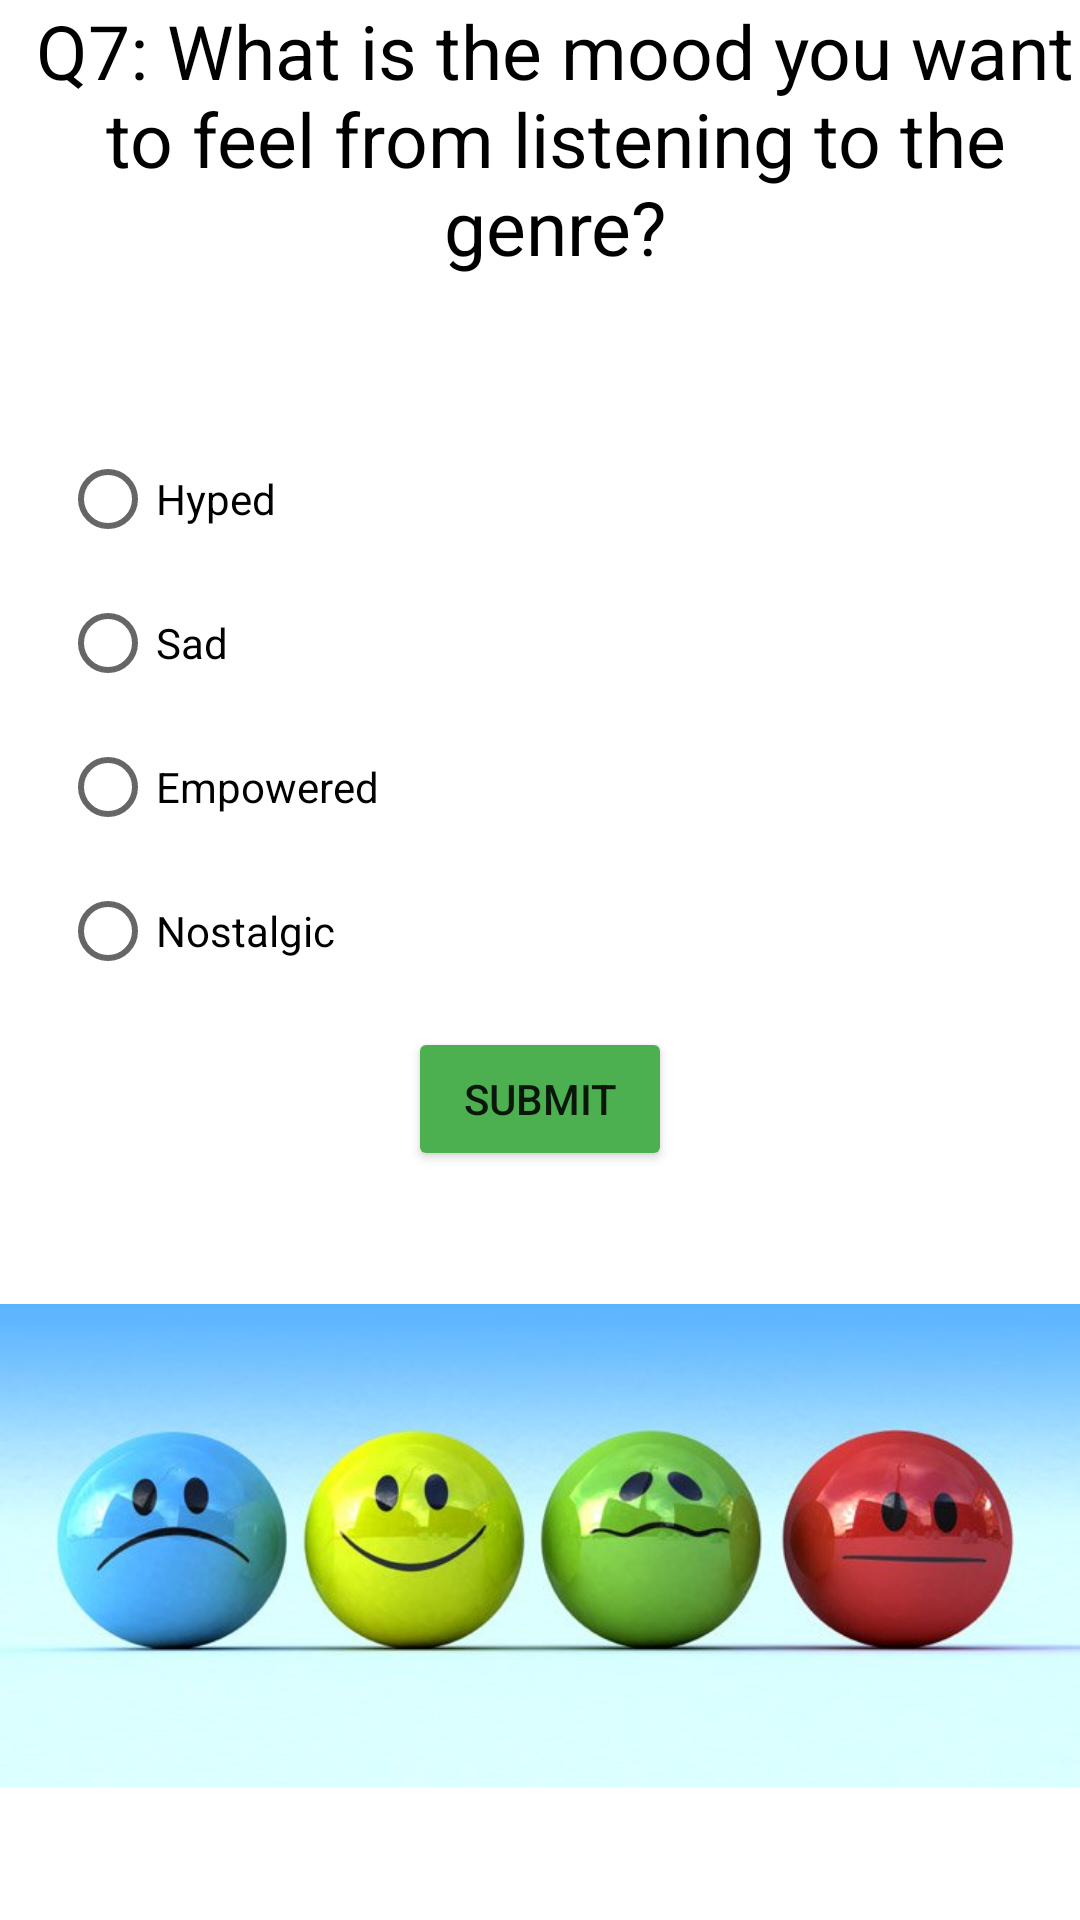

Android layout source for this screen:
<!-- AndroidManifest.xml: application theme Theme.AndroidFinalApp -->
<!-- res/layout/activity_question7.xml -->
<?xml version="1.0" encoding="utf-8"?>
<RelativeLayout xmlns:android="http://schemas.android.com/apk/res/android"
    xmlns:app="http://schemas.android.com/apk/res-auto"
    xmlns:tools="http://schemas.android.com/tools"
    android:layout_width="match_parent"
    android:layout_height="match_parent"
    tools:context=".Question7">


    <TextView
        android:id="@+id/q7textview"
        android:layout_width="wrap_content"
        android:layout_height="wrap_content"
        android:layout_gravity="top|center_horizontal"
        android:textAlignment="center"
        android:layout_marginLeft="10dp"
        android:textSize="25sp"
        android:textColor="@color/black"
        android:text="Q7: What is the mood you want to feel from listening to the genre?" />

    <RadioGroup

        android:layout_width="wrap_content"
        android:layout_height="wrap_content"
        android:layout_marginLeft="20dp"
        android:layout_marginTop="50dp"
        android:layout_below="@+id/q7textview"
        android:orientation="vertical">

        <RadioButton
            android:id="@+id/q7hypedbutton"
            android:layout_width="wrap_content"
            android:layout_height="wrap_content"
            android:text="Hyped"
            tools:ignore="UsingOnClickInXml"
            />

        <RadioButton
            android:id="@+id/q7sadbutton"
            android:layout_width="wrap_content"
            android:layout_height="wrap_content"
            android:text="Sad"
            tools:ignore="UsingOnClickInXml"
            />

        <RadioButton
            android:id="@+id/q7empoweredbutton"
            android:layout_width="wrap_content"
            android:layout_height="wrap_content"
            android:text="Empowered"
            tools:ignore="UsingOnClickInXml"
            />

        <RadioButton
            android:id="@+id/q7nostalgicbutton"
            android:layout_width="wrap_content"
            android:layout_height="wrap_content"
            android:text="Nostalgic"
            tools:ignore="UsingOnClickInXml"
            />
    </RadioGroup>


    <Button
        android:id="@+id/submitq7button"
        android:layout_width="wrap_content"
        android:layout_height="wrap_content"
        android:layout_below="@+id/q7textview"
        android:layout_centerHorizontal="true"
        android:layout_marginTop="250dp"
        android:backgroundTint="#4CAF50"
        android:text="Submit" />

    <ImageView
        android:id="@+id/imageView4"
        android:layout_below="@+id/submitq7button"
        android:layout_width="wrap_content"
        android:layout_height="wrap_content"
        app:srcCompat="@drawable/mood" />

</RelativeLayout>
<!-- resources referenced by this layout -->
<resources>
  <!-- drawable mood: png bitmap (drawable-mdpi, 183527 bytes) -->
  <style name="Theme.AndroidFinalApp" parent="Theme.MaterialComponents.DayNight.DarkActionBar">
          
          <item name="colorPrimary">@color/purple_500</item>
          <item name="colorPrimaryVariant">@color/purple_700</item>
          <item name="colorOnPrimary">@color/white</item>
          
          <item name="colorSecondary">@color/teal_200</item>
          <item name="colorSecondaryVariant">@color/teal_700</item>
          <item name="colorOnSecondary">@color/black</item>
          
          <item name="android:statusBarColor">?attr/colorPrimaryVariant</item>
          
      </style>
  <!-- not gathered from this repository: default colours our renderer supplied (Android Studio template values) -->
  <color name="purple_500">#FF6200EE</color>
  <color name="purple_700">#FF3700B3</color>
  <color name="teal_200">#FF03DAC5</color>
  <color name="teal_700">#FF018786</color>
  <color name="black">#FF000000</color>
  <color name="white">#FFFFFFFF</color>
</resources>
